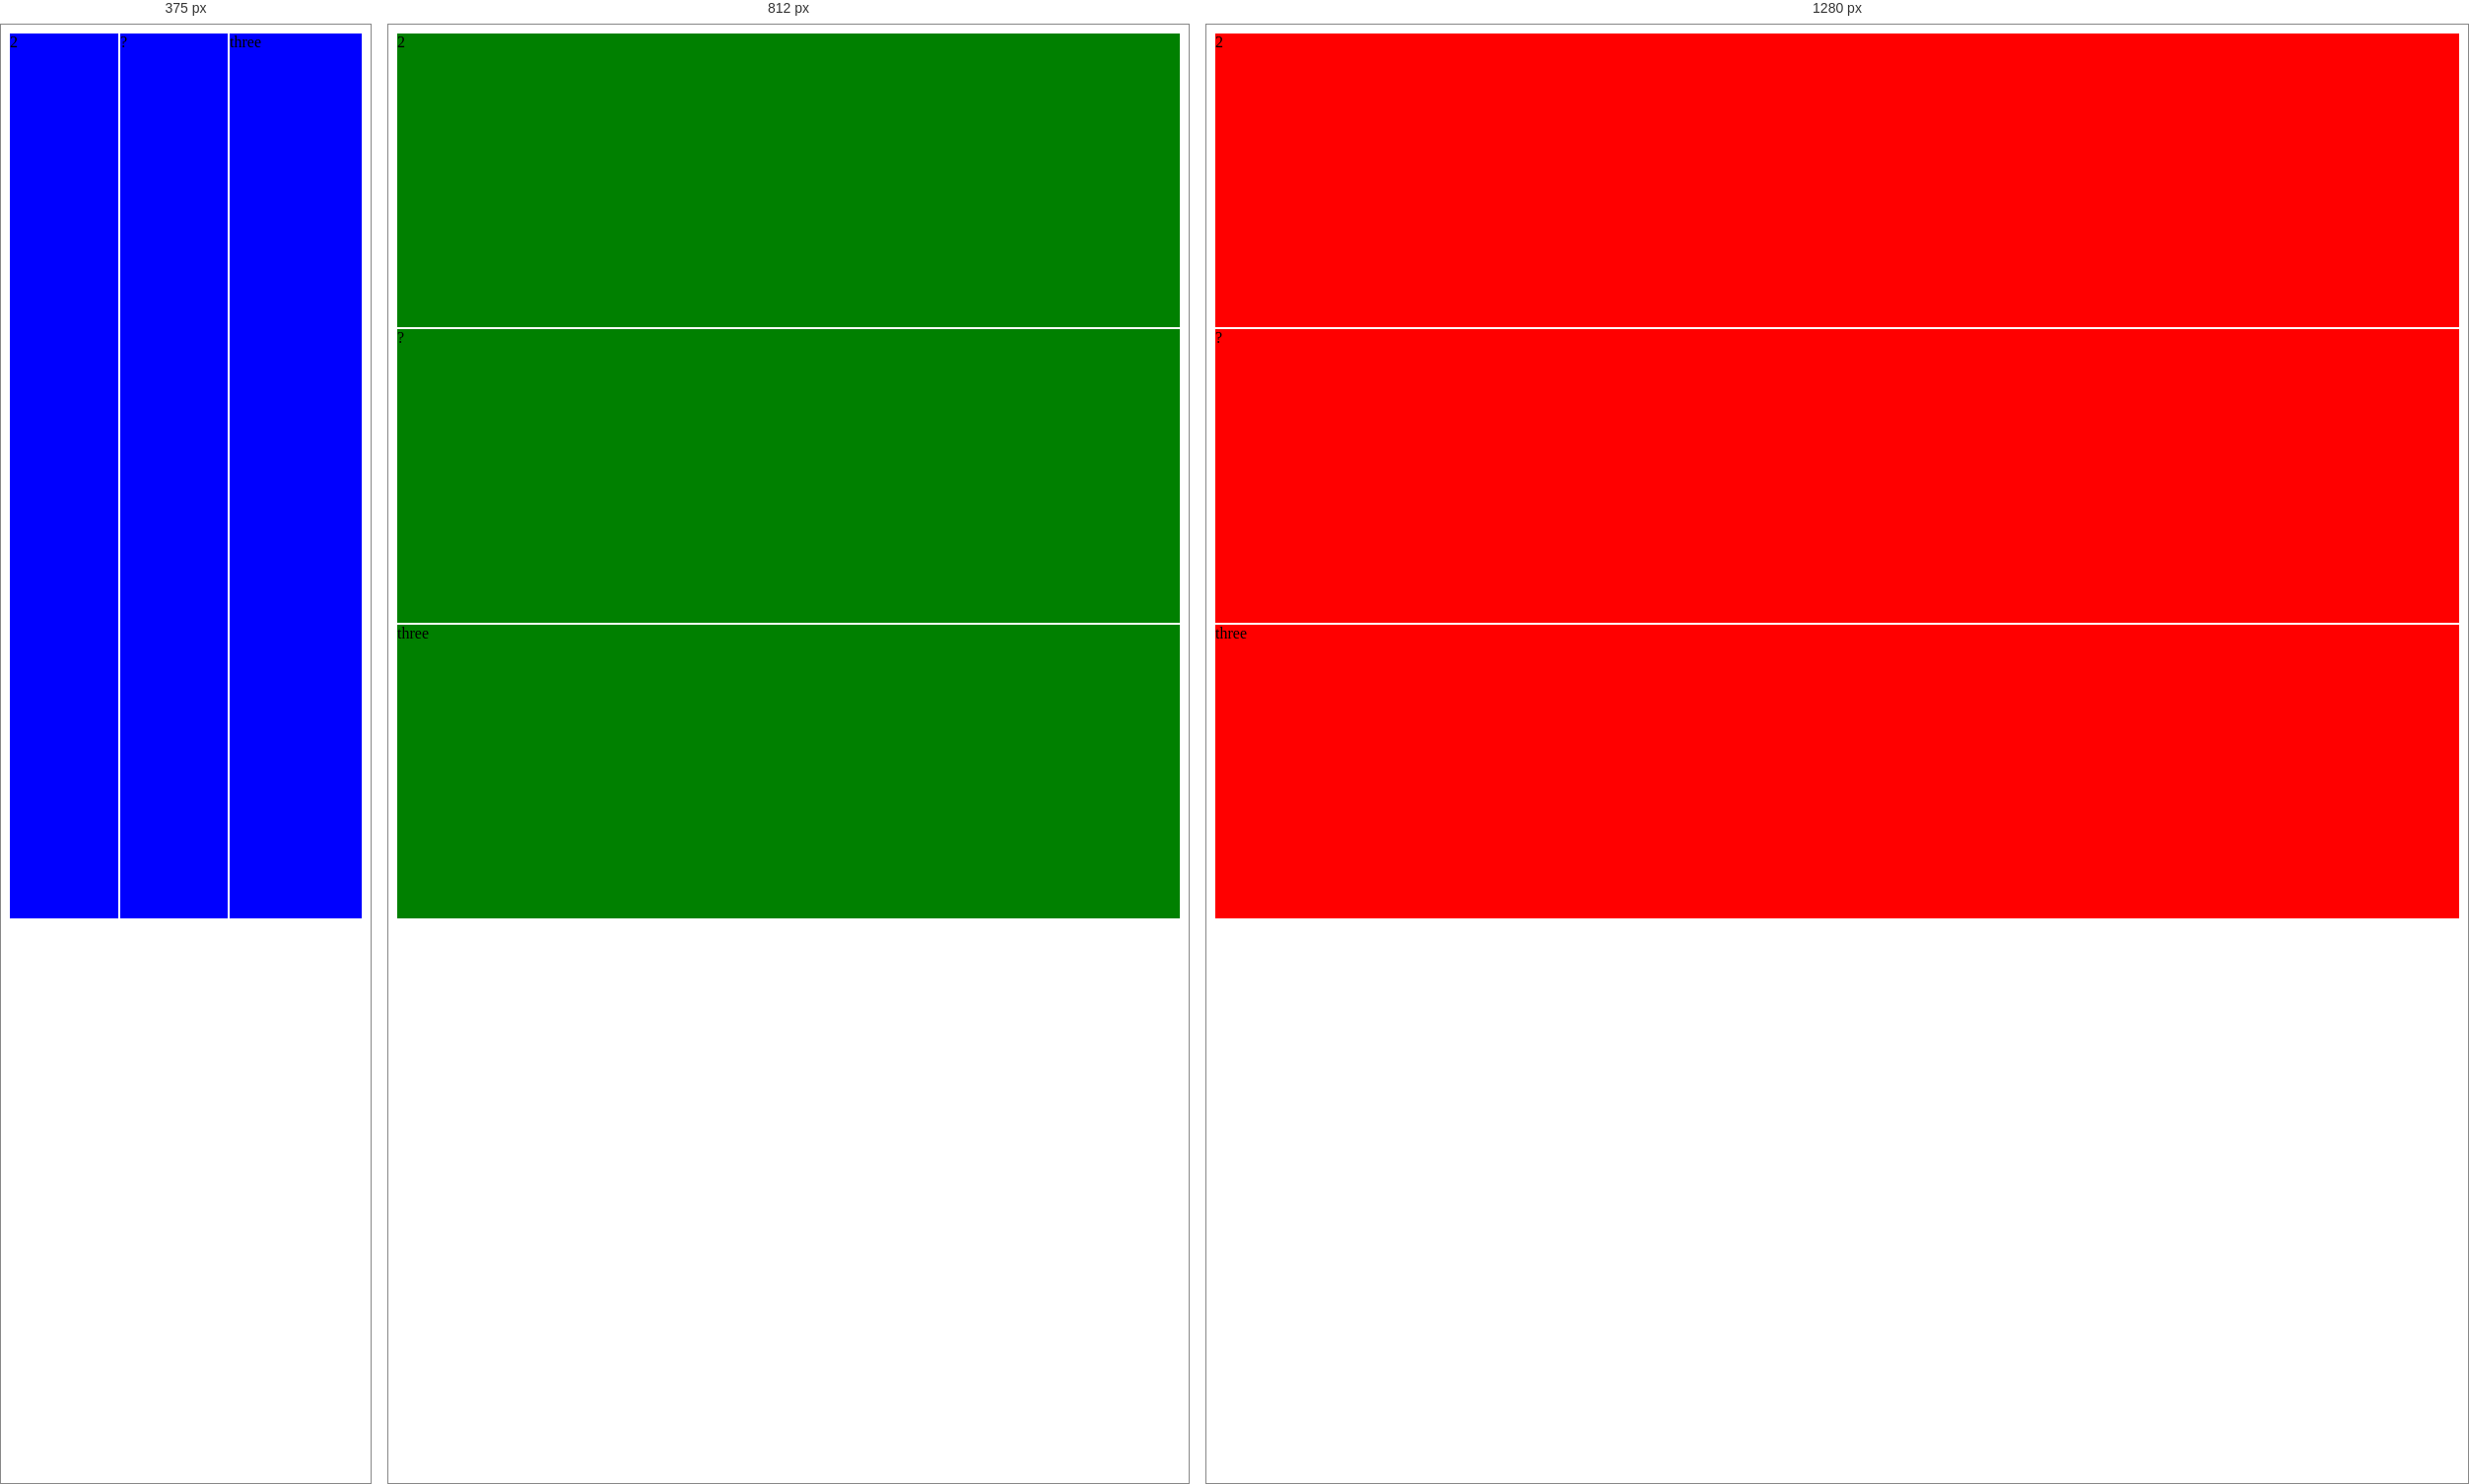
Rendered at 375 px, 812 px and 1280 px, left to right.

<!-- file: 3_2query.html -->
<html>
  <head>
      <title>Media query demo</title>
    <style>
     section {
       display: flex;
       flex-direction: row;
       flex-wrap: wrap;
       height: 100vh;
     }

      div {  flex: 1000px;
         margin: 1px;
      background: red;

}
  @media (max-width: 1024px) {
    div {       background: green;}

  }
  @media (max-width: 600px) {
    section {
      flex-direction: column;
    }
    div {       background: blue;}
  }

    </style>

  </head>
  <body>

    <section>

      <div class="">2</div>
      <div>?</div>
      <div class="">three</div>

    </section>

  </body>
</html>
